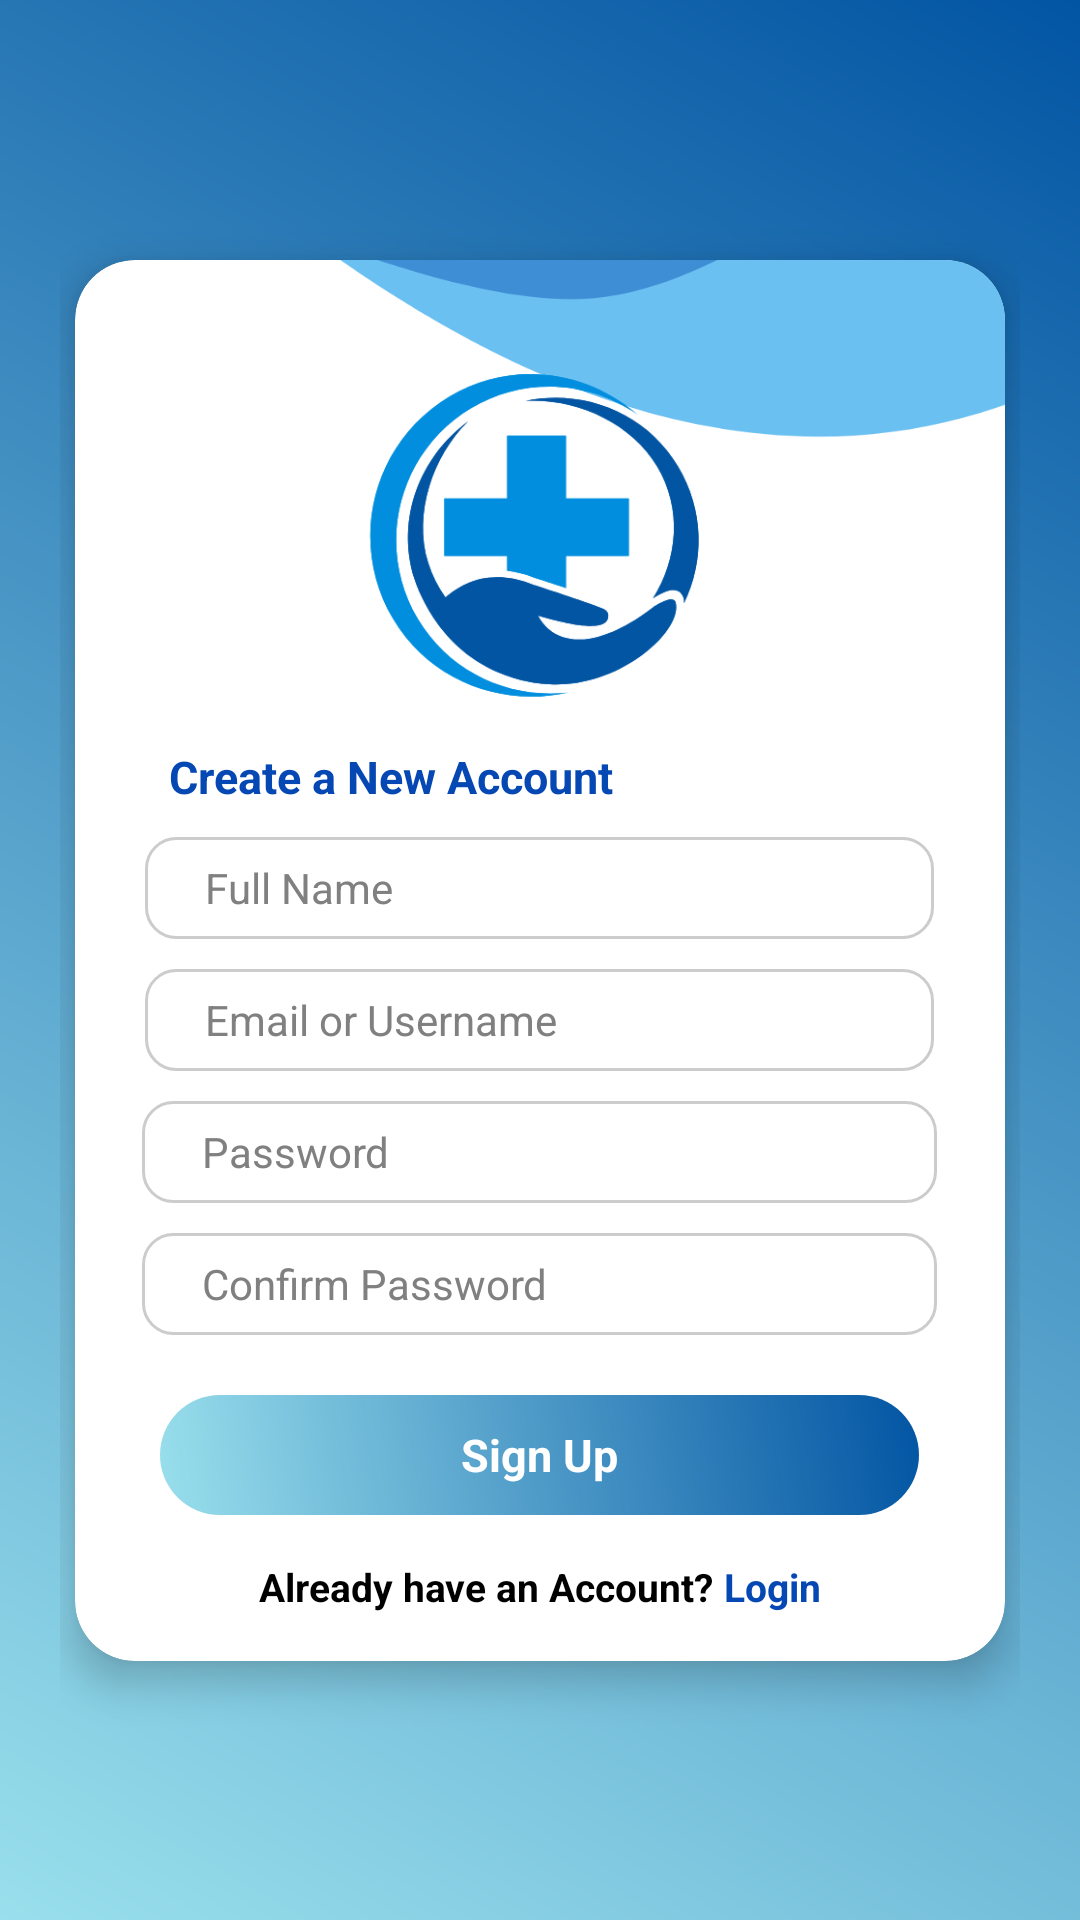

Reconstruct the res/layout file that produces this screen, plus the resources it refers to.
<!-- AndroidManifest.xml: application theme Theme.MediLink_App -->
<!-- res/layout/signup_activity.xml -->
<?xml version="1.0" encoding="utf-8"?>
<androidx.constraintlayout.widget.ConstraintLayout xmlns:android="http://schemas.android.com/apk/res/android"
    xmlns:app="http://schemas.android.com/apk/res-auto"
    android:layout_width="match_parent"
    android:layout_height="match_parent"
    android:background="@drawable/bg_gradient_blue"
    android:padding="20dp">

    
    <androidx.constraintlayout.widget.Guideline
        android:id="@+id/guidelineVertical"
        android:layout_width="wrap_content"
        android:layout_height="wrap_content"
        android:orientation="vertical"
        app:layout_constraintGuide_percent="0.5" />

    
    <androidx.constraintlayout.widget.Guideline
        android:id="@+id/guidelineTop"
        android:layout_width="wrap_content"
        android:layout_height="wrap_content"
        android:orientation="horizontal"
        app:layout_constraintGuide_begin="20dp" />

    
    <androidx.cardview.widget.CardView
        android:layout_width="310dp"
        android:layout_height="wrap_content"
        android:layout_margin="20dp"
        android:padding="20dp"
        app:cardBackgroundColor="@color/white"
        app:cardCornerRadius="20dp"
        app:cardElevation="8dp"
        app:layout_constraintTop_toTopOf="parent"
        app:layout_constraintBottom_toBottomOf="parent"
        app:layout_constraintStart_toStartOf="parent"
        app:layout_constraintEnd_toEndOf="parent">

        <ScrollView
            android:layout_width="match_parent"
            android:layout_height="wrap_content">

            <LinearLayout
                android:layout_width="match_parent"
                android:layout_height="wrap_content"
                android:gravity="center"
                android:orientation="vertical">

                
                <ImageView
                    android:id="@+id/cardHeader"
                    android:layout_width="1000dp"
                    android:layout_height="215dp"
                    android:layout_gravity="center"
                    android:layout_marginTop="-105dp"
                    android:contentDescription="Card Header"
                    android:src="@drawable/cardheader" />

                
                <ImageView
                    android:id="@+id/logo"
                    android:layout_width="319dp"
                    android:layout_height="161dp"
                    android:layout_gravity="center"
                    android:layout_marginTop="-100dp"
                    android:contentDescription="Medlink Logo"
                    android:src="@drawable/logo" />

                
                <TextView
                    android:layout_width="wrap_content"
                    android:layout_height="wrap_content"
                    android:layout_marginLeft="-50dp"
                    android:layout_marginTop="-10dp"
                    android:text="Create a New Account"
                    android:textColor="#0648b3"
                    android:textSize="15sp"
                    android:textStyle="bold" />

                
                <androidx.appcompat.widget.AppCompatEditText
                    android:id="@+id/nameInput"
                    android:layout_width="263dp"
                    android:layout_height="34dp"
                    android:layout_marginTop="10dp"
                    android:layout_marginBottom="10dp"
                    android:background="@drawable/input_bg_rounded"
                    android:hint="Full Name"
                    android:paddingStart="20dp"
                    android:textColor="#000000"
                    android:textColorHint="#808080"
                    android:textSize="14sp" />

                
                <androidx.appcompat.widget.AppCompatEditText
                    android:id="@+id/emailInput"
                    android:layout_width="263dp"
                    android:layout_height="34dp"
                    android:layout_marginBottom="10dp"
                    android:background="@drawable/input_bg_rounded"
                    android:hint="Email or Username"
                    android:paddingStart="20dp"
                    android:textColor="#000000"
                    android:textColorHint="#808080"
                    android:textSize="14sp" />

                
                <androidx.appcompat.widget.AppCompatEditText
                    android:id="@+id/passwordInput"
                    android:layout_width="265dp"
                    android:layout_height="34dp"
                    android:background="@drawable/input_bg_rounded"
                    android:hint="Password"
                    android:paddingStart="20dp"
                    android:textColor="#000000"
                    android:textColorHint="#808080"
                    android:textSize="14sp" />

                
                <androidx.appcompat.widget.AppCompatEditText
                    android:id="@+id/confirmPasswordInput"
                    android:layout_width="265dp"
                    android:layout_height="34dp"
                    android:layout_marginTop="10dp"
                    android:background="@drawable/input_bg_rounded"
                    android:hint="Confirm Password"
                    android:paddingStart="20dp"
                    android:textColor="#000000"
                    android:textColorHint="#808080"
                    android:textSize="14sp" />

                
                <RelativeLayout
                    android:id="@+id/signupButton"
                    android:layout_width="253dp"
                    android:layout_height="40dp"
                    android:layout_marginTop="20dp"
                    android:background="@drawable/button_background"
                    app:layout_constraintEnd_toEndOf="parent"
                    app:layout_constraintStart_toStartOf="parent"
                    app:layout_constraintTop_toBottomOf="@id/description">

                    <TextView
                        android:id="@+id/signupButtonText"
                        android:layout_width="wrap_content"
                        android:layout_height="wrap_content"
                        android:layout_centerInParent="true"
                        android:text="Sign Up"
                        android:textColor="@android:color/white"
                        android:textSize="15sp"
                        android:textStyle="bold" />
                </RelativeLayout>

                
                <LinearLayout
                    android:layout_width="wrap_content"
                    android:layout_height="wrap_content"
                    android:layout_gravity="center"
                    android:layout_marginTop="15dp"
                    android:layout_marginBottom="16dp"
                    android:orientation="horizontal">

                    <TextView
                        android:id="@+id/alreadyAccountText"
                        android:layout_width="wrap_content"
                        android:layout_height="wrap_content"
                        android:text="Already have an Account? "
                        android:textColor="#000000"
                        android:textSize="13sp"
                        android:textStyle="bold" />

                    <TextView
                        android:id="@+id/loginLink"
                        android:layout_width="wrap_content"
                        android:layout_height="wrap_content"
                        android:text="Login"
                        android:textColor="#0648b3"
                        android:textSize="13sp"
                        android:textStyle="bold" />
                </LinearLayout>

            </LinearLayout>
        </ScrollView>
    </androidx.cardview.widget.CardView>

</androidx.constraintlayout.widget.ConstraintLayout>
<!-- resources referenced by this layout -->
<resources>
  <color name="white">#FFFFFF</color>
  <!-- drawable bg_gradient_blue (drawable) -->
  <layer-list xmlns:android="http://schemas.android.com/apk/res/android">
      <item>
          <shape android:shape="rectangle">
              <gradient
                  android:startColor="#99dfec"
                  android:endColor="#0255a3"
                  android:angle="45"/>
          </shape>
      </item>
  </layer-list>
  <!-- drawable button_background (drawable) -->
  <shape xmlns:android="http://schemas.android.com/apk/res/android"
      android:shape="rectangle">
      <corners android:radius="25dp"/>
      <gradient
          android:startColor="#99dfec"
  
          android:centerY="0.5"
          android:endColor="#0255a3"
          android:angle="45"/>
  </shape>
  <!-- drawable cardheader: png bitmap (drawable, 32912 bytes) -->
  <!-- drawable input_bg_rounded (drawable) -->
  <shape xmlns:android="http://schemas.android.com/apk/res/android">
      <solid android:color="@android:color/white"/>
      <corners android:radius="10dp"/>
      <stroke android:width="1dp" android:color="#CCCCCC"/>
  </shape>
  <!-- drawable logo: png bitmap (drawable, 18704 bytes) -->
  <style name="Theme.MediLink_App" parent="Base.Theme.MediLink_App" />
  <style name="Base.Theme.MediLink_App" parent="Theme.MaterialComponents.DayNight.NoActionBar.Bridge">
          
      </style>
</resources>
